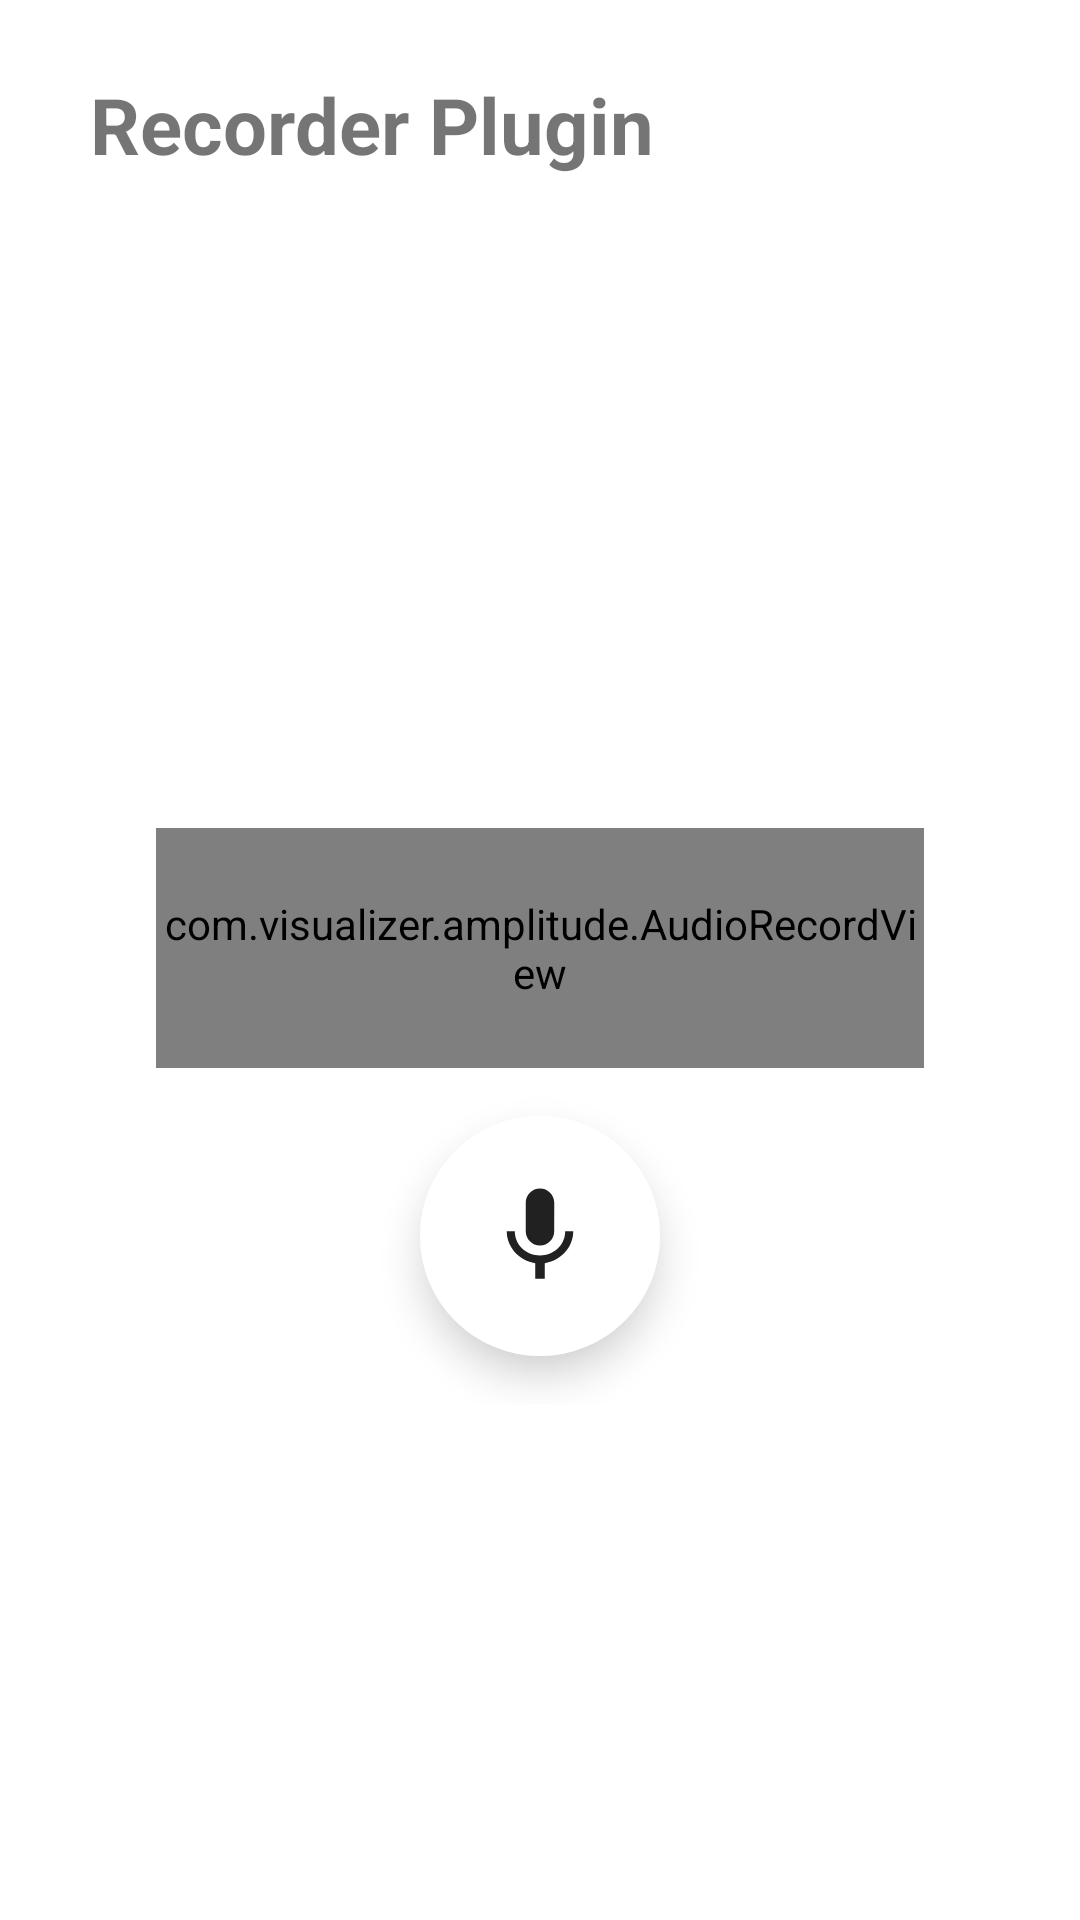

This screen was rendered from an Android layout file. Write that file and the resources it references.
<!-- AndroidManifest.xml: application theme Theme.AudioRecorderPlugin -->
<!-- res/layout/fragment_recorder.xml -->
<?xml version="1.0" encoding="utf-8"?>
<layout xmlns:android="http://schemas.android.com/apk/res/android"
    xmlns:app="http://schemas.android.com/apk/res-auto"
    xmlns:tools="http://schemas.android.com/tools">

    <data>

        <import type="com.szirakiapps.audiorecorderplugin.model.util.Recorder" />
    </data>

    <androidx.constraintlayout.widget.ConstraintLayout
        android:layout_width="match_parent"
        android:layout_height="match_parent"
        android:animateLayoutChanges="true">

        <TextView
            android:layout_width="wrap_content"
            android:layout_height="wrap_content"
            android:layout_marginStart="30dp"
            android:layout_marginTop="24dp"
            android:text="@string/app_name"
            android:textSize="26sp"
            android:textStyle="bold"
            app:layout_constraintStart_toStartOf="parent"
            app:layout_constraintTop_toTopOf="parent" />

        <LinearLayout
            android:layout_width="match_parent"
            android:layout_height="wrap_content"
            android:animateLayoutChanges="true"
            android:gravity="center"
            android:orientation="vertical"
            app:layout_constraintBottom_toBottomOf="parent"
            app:layout_constraintEnd_toEndOf="parent"
            app:layout_constraintStart_toStartOf="parent"
            app:layout_constraintTop_toTopOf="parent">

            <TextView
                android:id="@+id/txt_recording_time"
                android:layout_width="wrap_content"
                android:layout_height="wrap_content"
                android:textSize="60sp"
                tools:text="00:10" />

            <TextView
                android:layout_width="wrap_content"
                android:layout_height="wrap_content"
                android:layout_marginHorizontal="40dp"
                android:layout_marginBottom="5dp"
                android:gravity="center"
                android:text="@{Recorder.isPauseSupported() ? @string/recording_android_nougat : @string/recording_below_android_nougat}"
                tools:text="Shown below Android N" />

            <com.visualizer.amplitude.AudioRecordView
                android:id="@+id/audioRecordView"
                android:layout_width="256dp"
                android:layout_height="80dp"
                app:chunkAlignTo="center"
                app:chunkColor="@color/blue_300"
                app:chunkMaxHeight="80dp"
                app:chunkMinHeight="2dp"
                app:chunkRoundedCorners="true"
                app:chunkSoftTransition="true"
                app:chunkSpace="1dp"
                app:chunkWidth="1dp"
                app:direction="leftToRight" />

            <androidx.cardview.widget.CardView
                android:id="@+id/btn_record_start"
                android:layout_width="@dimen/dimen_record_btn_size"
                android:layout_height="@dimen/dimen_record_btn_size"
                android:layout_margin="16dp"
                app:cardCornerRadius="@dimen/dimen_record_btn_size"
                app:cardElevation="8dp">

                <FrameLayout
                    android:layout_width="match_parent"
                    android:layout_height="match_parent"
                    android:background="@color/button_color"
                    android:foreground="?android:attr/selectableItemBackground">

                    <ImageView
                        android:layout_width="38dp"
                        android:layout_height="38dp"
                        android:layout_gravity="center"
                        android:src="@drawable/ic_mic" />
                </FrameLayout>

            </androidx.cardview.widget.CardView>

            <androidx.cardview.widget.CardView
                android:id="@+id/btn_record_pause"
                android:layout_width="@dimen/dimen_record_btn_size"
                android:layout_height="@dimen/dimen_record_btn_size"
                android:layout_margin="16dp"
                android:visibility="gone"
                app:cardCornerRadius="@dimen/dimen_record_btn_size"
                app:cardElevation="8dp">

                <FrameLayout
                    android:layout_width="match_parent"
                    android:layout_height="match_parent"
                    android:background="@color/button_color"
                    android:foreground="?android:attr/selectableItemBackground">

                    <ImageView
                        android:layout_width="38dp"
                        android:layout_height="38dp"
                        android:layout_gravity="center"
                        android:src="@drawable/ic_pause" />
                </FrameLayout>

            </androidx.cardview.widget.CardView>

            <androidx.cardview.widget.CardView
                android:id="@+id/btn_record_resume"
                android:layout_width="@dimen/dimen_record_btn_size"
                android:layout_height="@dimen/dimen_record_btn_size"
                android:layout_margin="16dp"
                android:visibility="gone"
                app:cardCornerRadius="@dimen/dimen_record_btn_size"
                app:cardElevation="8dp">

                <FrameLayout
                    android:layout_width="match_parent"
                    android:layout_height="match_parent"
                    android:background="@color/button_color"
                    android:foreground="?android:attr/selectableItemBackground">

                    <ImageView
                        android:layout_width="38dp"
                        android:layout_height="38dp"
                        android:layout_gravity="center"
                        android:src="@drawable/ic_play_arrow" />
                </FrameLayout>

            </androidx.cardview.widget.CardView>

            <androidx.cardview.widget.CardView
                android:id="@+id/btn_save_and_exit"
                android:layout_width="wrap_content"
                android:layout_height="wrap_content"
                android:layout_margin="20dp"
                android:visibility="gone"
                app:cardCornerRadius="60dp"
                app:cardElevation="10dp">

                <FrameLayout
                    android:layout_width="match_parent"
                    android:layout_height="match_parent"
                    android:background="@color/button_color"
                    android:foreground="?android:attr/selectableItemBackground">

                    <TextView
                        android:layout_width="wrap_content"
                        android:layout_height="wrap_content"
                        android:layout_gravity="center"
                        android:layout_marginHorizontal="40dp"
                        android:layout_marginVertical="10dp"
                        android:gravity="center"
                        android:text="@string/save_and_exit"
                        android:textAllCaps="true" />
                </FrameLayout>
            </androidx.cardview.widget.CardView>
        </LinearLayout>

    </androidx.constraintlayout.widget.ConstraintLayout>
</layout>
<!-- resources referenced by this layout -->
<resources>
  <color name="blue_300">#64B5F6</color>
  <color name="button_color">@color/white</color>
  <dimen name="dimen_record_btn_size">80dp</dimen>
  <!-- drawable ic_mic (drawable) -->
  <vector xmlns:android="http://schemas.android.com/apk/res/android"
      android:width="24dp"
      android:height="24dp"
      android:viewportWidth="24"
      android:viewportHeight="24">
    <path
        android:fillColor="@color/icon_color"
        android:pathData="M12,14c1.66,0 2.99,-1.34 2.99,-3L15,5c0,-1.66 -1.34,-3 -3,-3S9,3.34 9,5v6c0,1.66 1.34,3 3,3zM17.3,11c0,3 -2.54,5.1 -5.3,5.1S6.7,14 6.7,11L5,11c0,3.41 2.72,6.23 6,6.72L11,21h2v-3.28c3.28,-0.48 6,-3.3 6,-6.72h-1.7z"/>
  </vector>
  <!-- drawable ic_pause (drawable) -->
  <vector xmlns:android="http://schemas.android.com/apk/res/android"
      android:width="24dp"
      android:height="24dp"
      android:viewportWidth="24"
      android:viewportHeight="24">
    <path
        android:fillColor="@color/icon_color"
        android:pathData="M6,19h4L10,5L6,5v14zM14,5v14h4L18,5h-4z"/>
  </vector>
  <!-- drawable ic_play_arrow (drawable) -->
  <vector xmlns:android="http://schemas.android.com/apk/res/android"
      android:width="24dp"
      android:height="24dp"
      android:viewportWidth="24"
      android:viewportHeight="24">
    <path
        android:fillColor="@color/icon_color"
        android:pathData="M8,5v14l11,-7z"/>
  </vector>
  <string name="app_name" translatable="false">Recorder Plugin</string>
  <string name="recording_android_nougat">You can pause and resume recording whenever you wish, but one recording is created in the end, please press the button below to save it.</string>
  <string name="recording_below_android_nougat">Recording cannot be resumed below Android Nougat, on Android L and M recording will be restarted if you pause/resume.</string>
  <string name="save_and_exit">Save and exit</string>
  <style name="Theme.AudioRecorderPlugin" parent="Theme.MaterialComponents.DayNight.NoActionBar">
  
          <item name="colorPrimary">@color/purple_500</item>
          <item name="colorPrimaryVariant">@color/purple_700</item>
          <item name="colorOnPrimary">@color/white</item>
  
          <item name="colorSecondary">@color/teal_200</item>
          <item name="colorSecondaryVariant">@color/teal_700</item>
          <item name="colorOnSecondary">@color/black</item>
  
          <item name="android:statusBarColor">@color/window_background</item>
          <item name="android:navigationBarColor">@color/window_background</item>
  
      </style>
  <color name="white">#FFFFFFFF</color>
  <color name="icon_color">@color/grey_900</color>
  <color name="purple_500">#FF6200EE</color>
  <color name="purple_700">#FF3700B3</color>
  <color name="teal_200">#FF03DAC5</color>
  <color name="teal_700">#FF018786</color>
  <color name="black">#FF000000</color>
  <color name="window_background">@color/grey_50</color>
  <color name="grey_900">#212121</color>
  <color name="grey_50">#FAFAFA</color>
</resources>
